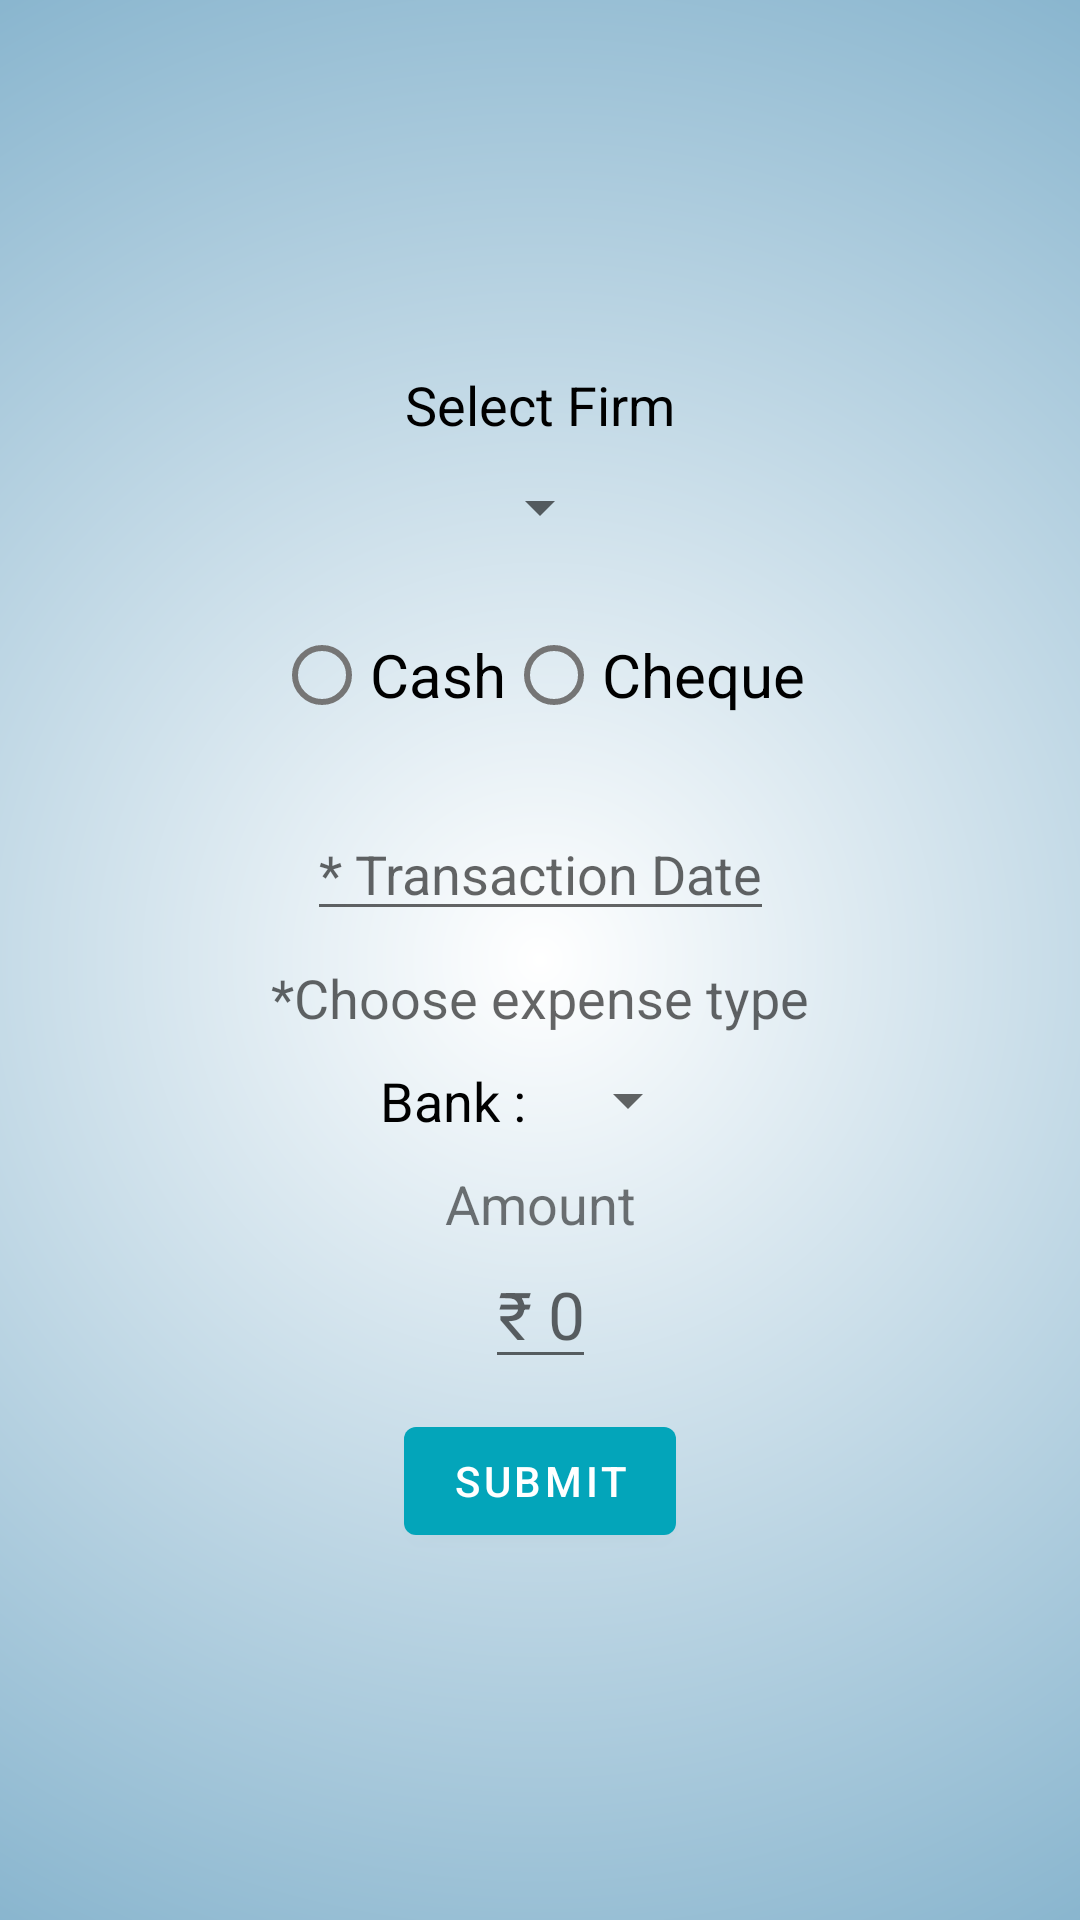

Android layout source for this screen:
<!-- AndroidManifest.xml: application theme Theme.Locationsync -->
<!-- res/layout/collect_voucher.xml -->
<?xml version="1.0" encoding="utf-8"?>
<androidx.constraintlayout.widget.ConstraintLayout xmlns:android="http://schemas.android.com/apk/res/android"
    xmlns:app="http://schemas.android.com/apk/res-auto"
    xmlns:tools="http://schemas.android.com/tools"
    android:layout_width="match_parent"
    android:layout_height="match_parent"
    android:background="@drawable/background">

    <androidx.constraintlayout.widget.ConstraintLayout
        android:layout_width="match_parent"
        android:layout_height="wrap_content"
        app:layout_constraintStart_toStartOf="parent"
        app:layout_constraintEnd_toEndOf="parent"
        app:layout_constraintTop_toTopOf="parent"
        app:layout_constraintBottom_toBottomOf="parent">



        <TextView
            android:id="@+id/textView"
            android:layout_width="wrap_content"
            android:layout_height="wrap_content"
            android:text="Select Firm"
            android:textSize="18sp"
            android:textColor="@color/black"
            app:layout_constraintEnd_toEndOf="parent"
            app:layout_constraintStart_toStartOf="parent"
            app:layout_constraintTop_toTopOf="parent" />

        <Spinner
            android:layout_width="wrap_content"
            android:layout_height="wrap_content"
            android:id="@+id/spinnerFirm"
            android:layout_marginTop="10dp"
            app:layout_constraintEnd_toEndOf="parent"
            app:layout_constraintStart_toStartOf="parent"
            app:layout_constraintTop_toBottomOf="@+id/textView" />

        <RelativeLayout
            android:layout_width="match_parent"
            android:layout_height="wrap_content"
            app:layout_constraintEnd_toEndOf="parent"
            app:layout_constraintStart_toStartOf="parent"
            android:gravity="center_horizontal"
            android:id="@+id/rlCheck"
            app:layout_constraintTop_toBottomOf="@id/spinnerFirm"
            android:layout_marginTop="20dp">

            
            <RadioGroup
                android:id="@+id/groupradio"
                android:layout_width="fill_parent"
                android:orientation="horizontal"
                android:gravity="center_horizontal"
                android:layout_height="wrap_content">

                
                
                <RadioButton
                    android:layout_width="wrap_content"
                    android:layout_height="wrap_content"
                    android:id="@+id/radia_id1"
                    android:text="Cash"
                    android:textColor="@color/black"
                    android:textSize="20sp"/>

                <RadioButton
                    android:layout_width="wrap_content"
                    android:layout_height="wrap_content"
                    android:id="@+id/radia_id2"
                    android:text="Cheque"
                    android:textColor="@color/black"
                    android:textSize="20sp"/>

            </RadioGroup>
        </RelativeLayout>


        <LinearLayout
            android:layout_width="wrap_content"
            android:layout_height="wrap_content"
            android:id="@+id/linearCal"
            app:layout_constraintStart_toStartOf="parent"
            app:layout_constraintEnd_toEndOf="parent"
            android:layout_marginTop="10dp"
            app:layout_constraintTop_toBottomOf="@id/rlCheck">

            <EditText
                android:layout_width="wrap_content"
                android:layout_height="wrap_content"
                android:id="@+id/edtDate"
                android:clickable="false"
                android:layout_marginTop="10dp"
                android:gravity="center_horizontal"
                app:layout_constraintStart_toStartOf="parent"
                app:layout_constraintEnd_toEndOf="parent"
                android:cursorVisible="false"
                android:focusable="false"
                android:textColor="#3366CC"
                android:textSize="18dp"
                android:focusableInTouchMode="false"
                android:hint="* Transaction Date"/>

        </LinearLayout>


        <LinearLayout
            android:layout_width="wrap_content"
            android:layout_height="wrap_content"
            android:id="@+id/lineartype"
            android:onClick="selectExpensetype"
            app:layout_constraintStart_toStartOf="parent"
            app:layout_constraintEnd_toEndOf="parent"
            android:layout_marginTop="10dp"
            app:layout_constraintTop_toBottomOf="@id/linearCal">

            <TextView
                android:layout_width="wrap_content"
                android:layout_height="wrap_content"
                android:hint="*Choose expense type"
                android:id="@+id/tvExpensetype"
                android:gravity="center"
                android:textColor="#3366CC"
                android:textSize="18dp"/>

        </LinearLayout>


        <RelativeLayout
            android:layout_width="match_parent"
            android:layout_height="wrap_content"
            android:id="@+id/rlBank"
            android:gravity="center_horizontal"
            app:layout_constraintStart_toStartOf="parent"
            app:layout_constraintEnd_toEndOf="parent"
            app:layout_constraintTop_toBottomOf="@id/lineartype"
            android:layout_marginTop="10dp"
            android:layout_marginBottom="10dp">

            <TextView
                android:id="@+id/txtBank"
                android:layout_width="wrap_content"
                android:layout_height="wrap_content"
                android:text="Bank :"
                android:textColor="@color/black"
                android:textSize="18sp" />

            <Spinner
                android:id="@+id/spinBank"
                android:layout_width="wrap_content"
                android:layout_height="wrap_content"
                android:layout_marginStart="10dp"
                android:layout_toEndOf="@id/txtBank" />

        </RelativeLayout>

        <TextView
            android:layout_width="wrap_content"
            android:layout_height="wrap_content"
            android:text="Amount"
            android:id="@+id/txtAmount"
            app:layout_constraintTop_toBottomOf="@id/rlBank"
            app:layout_constraintEnd_toEndOf="parent"
            app:layout_constraintStart_toStartOf="parent"
            android:layout_marginTop="10dp"
            android:textSize="18dp"/>

        <EditText
            android:layout_width="wrap_content"
            android:layout_height="wrap_content"
            android:id="@+id/edtAmount"
            android:gravity="center_horizontal"
            app:layout_constraintStart_toStartOf="parent"
            app:layout_constraintEnd_toEndOf="parent"
            android:hint="₹ 0"
            android:textColor="@color/black"
            android:textSize="22sp"
            android:maxLines="1"
            android:inputType="numberDecimal"
            android:layout_marginBottom="10dp"
            app:layout_constraintTop_toBottomOf="@id/txtAmount"/>


        <Button
            android:layout_width="wrap_content"
            android:layout_height="wrap_content"
            app:layout_constraintTop_toBottomOf="@id/edtAmount"
            app:layout_constraintStart_toStartOf="parent"
            app:layout_constraintEnd_toEndOf="parent"
            android:id="@+id/btnSubmit"
            android:layout_marginTop="10dp"
            android:onClick="submitVoucher"
            android:text="Submit"/>




    </androidx.constraintlayout.widget.ConstraintLayout>




</androidx.constraintlayout.widget.ConstraintLayout>
<!-- resources referenced by this layout -->
<resources>
  <color name="black">#000000</color>
  <!-- drawable background (drawable) -->
  <?xml version="1.0" encoding="utf-8"?>
  <shape xmlns:android="http://schemas.android.com/apk/res/android">
      <gradient
          android:type="radial"
          android:angle="90"
          android:gradientRadius="200%p"
          android:startColor="#FFF"
          android:endColor="#186FA0" />
  </shape>
  <style name="Theme.Locationsync" parent="Theme.MaterialComponents.DayNight.DarkActionBar">
          
          <item name="colorPrimary">@color/purple_500</item>
          <item name="colorPrimaryVariant">@color/purple_700</item>
          <item name="colorOnPrimary">@color/white</item>
          
          <item name="colorSecondary">@color/teal_200</item>
          <item name="colorSecondaryVariant">@color/teal_700</item>
          <item name="colorOnSecondary">@color/black</item>
          
          <item name="android:statusBarColor" tools:targetApi="l">?attr/colorPrimaryVariant</item>
          
      </style>
  <color name="purple_500">#03A5BA</color>
  <color name="purple_700">#03A5BA</color>
  <color name="white">#fff</color>
  <color name="teal_200">#03A5BA</color>
  <color name="teal_700">#03A5BA</color>
</resources>
